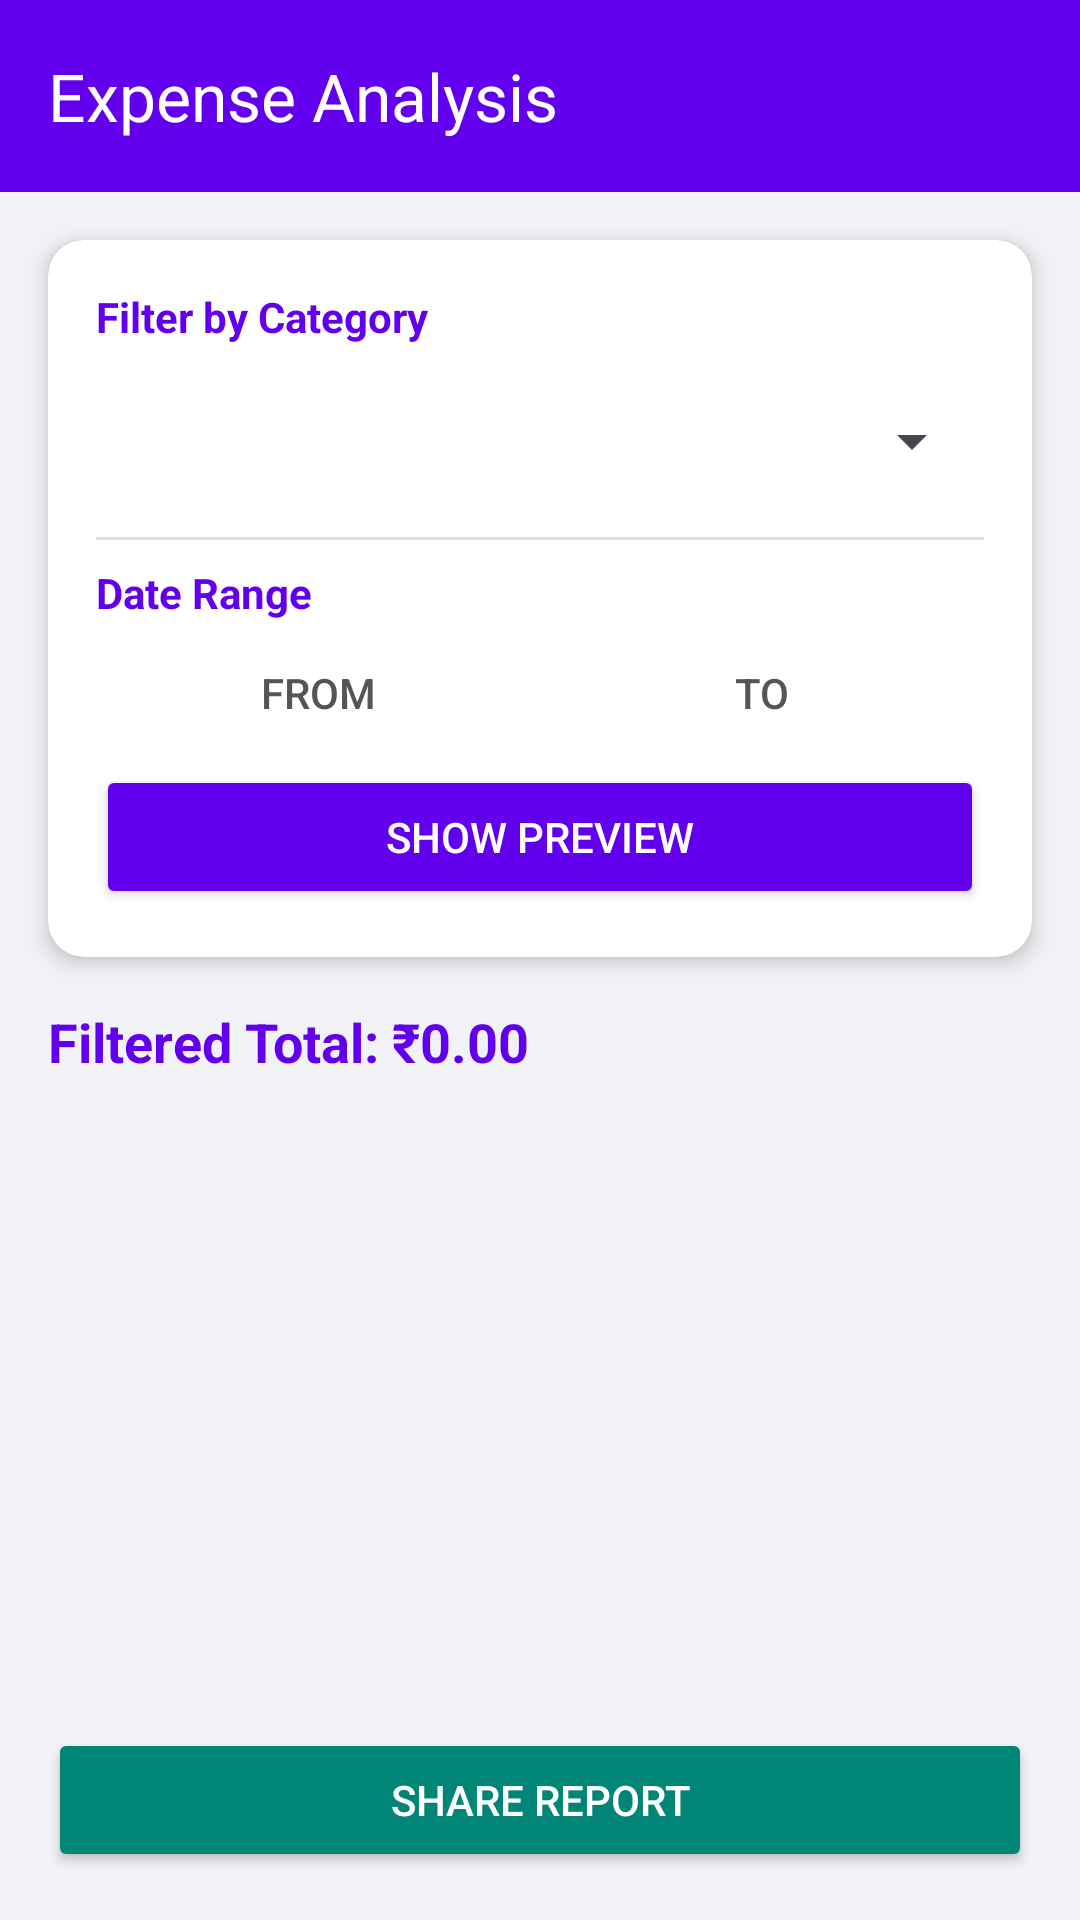

Here is an Android app screen rendered from its layout file. Give the layout XML and the strings, colors and styles it references.
<!-- AndroidManifest.xml: application theme Theme.ExpenseTracker -->
<!-- res/layout/activity_analysis.xml -->
<?xml version="1.0" encoding="utf-8"?>
<androidx.constraintlayout.widget.ConstraintLayout xmlns:android="http://schemas.android.com/apk/res/android"
    xmlns:app="http://schemas.android.com/apk/res-auto"
    android:layout_width="match_parent"
    android:layout_height="match_parent"
    android:background="#F0F2F5">

    <androidx.appcompat.widget.Toolbar
        android:id="@+id/toolbarAnalysis"
        android:layout_width="match_parent"
        android:layout_height="?attr/actionBarSize"
        android:background="#6200EE"
        android:theme="@style/ThemeOverlay.AppCompat.Dark.ActionBar"
        app:layout_constraintTop_toTopOf="parent"
        app:title="Expense Analysis" />

    <androidx.cardview.widget.CardView
        android:id="@+id/filterCard"
        android:layout_width="match_parent"
        android:layout_height="wrap_content"
        android:layout_margin="16dp"
        app:cardCornerRadius="12dp"
        app:cardElevation="4dp"
        app:layout_constraintTop_toBottomOf="@id/toolbarAnalysis">

        <LinearLayout
            android:layout_width="match_parent"
            android:layout_height="wrap_content"
            android:orientation="vertical"
            android:padding="16dp">

            <TextView
                android:layout_width="wrap_content"
                android:layout_height="wrap_content"
                android:text="Filter by Category"
                android:textColor="#6200EE"
                android:textStyle="bold" />

            <Spinner
                android:id="@+id/spFilterCategory"
                android:layout_width="match_parent"
                android:layout_height="48dp"
                android:layout_marginTop="8dp" />

            <View
                android:layout_width="match_parent"
                android:layout_height="1dp"
                android:layout_marginVertical="8dp"
                android:background="#DDDDDD" />

            <TextView
                android:layout_width="wrap_content"
                android:layout_height="wrap_content"
                android:text="Date Range"
                android:textColor="#6200EE"
                android:textStyle="bold" />

            <LinearLayout
                android:layout_width="match_parent"
                android:layout_height="wrap_content"
                android:orientation="horizontal">

                <Button
                    android:id="@+id/btnStartDate"
                    style="@style/Widget.AppCompat.Button.Borderless"
                    android:layout_width="0dp"
                    android:layout_height="wrap_content"
                    android:layout_weight="1"
                    android:text="From"
                    android:textColor="#555555" />

                <Button
                    android:id="@+id/btnEndDate"
                    style="@style/Widget.AppCompat.Button.Borderless"
                    android:layout_width="0dp"
                    android:layout_height="wrap_content"
                    android:layout_weight="1"
                    android:text="To"
                    android:textColor="#555555" />
            </LinearLayout>

            <Button
                android:id="@+id/btnApplyFilter"
                android:layout_width="match_parent"
                android:layout_height="wrap_content"
                android:backgroundTint="#6200EE"
                android:text="Show Preview"
                android:textColor="#FFFFFF" />

        </LinearLayout>
    </androidx.cardview.widget.CardView>

    <TextView
        android:id="@+id/tvFilteredTotal"
        android:layout_width="wrap_content"
        android:layout_height="wrap_content"
        android:layout_margin="16dp"
        android:text="Filtered Total: ₹0.00"
        android:textColor="#6200EE"
        android:textSize="18sp"
        android:textStyle="bold"
        app:layout_constraintStart_toStartOf="parent"
        app:layout_constraintTop_toBottomOf="@id/filterCard" />

    <androidx.recyclerview.widget.RecyclerView
        android:id="@+id/rvFilteredExpenses"
        android:layout_width="match_parent"
        android:layout_height="0dp"
        android:layout_marginTop="8dp"
        app:layout_constraintBottom_toTopOf="@id/btnShare"
        app:layout_constraintTop_toBottomOf="@id/tvFilteredTotal" />

    <Button
        android:id="@+id/btnShare"
        android:layout_width="match_parent"
        android:layout_height="wrap_content"
        android:layout_margin="16dp"
        android:backgroundTint="#008577"
        android:padding="12dp"
        android:text="Share Report"
        android:textColor="#FFFFFF"
        app:layout_constraintBottom_toBottomOf="parent" />

</androidx.constraintlayout.widget.ConstraintLayout>
<!-- resources referenced by this layout -->
<resources>
  <style name="Theme.ExpenseTracker" parent="Base.Theme.ExpenseTracker" />
  <style name="Base.Theme.ExpenseTracker" parent="Theme.Material3.DayNight.NoActionBar">
      </style>
</resources>
